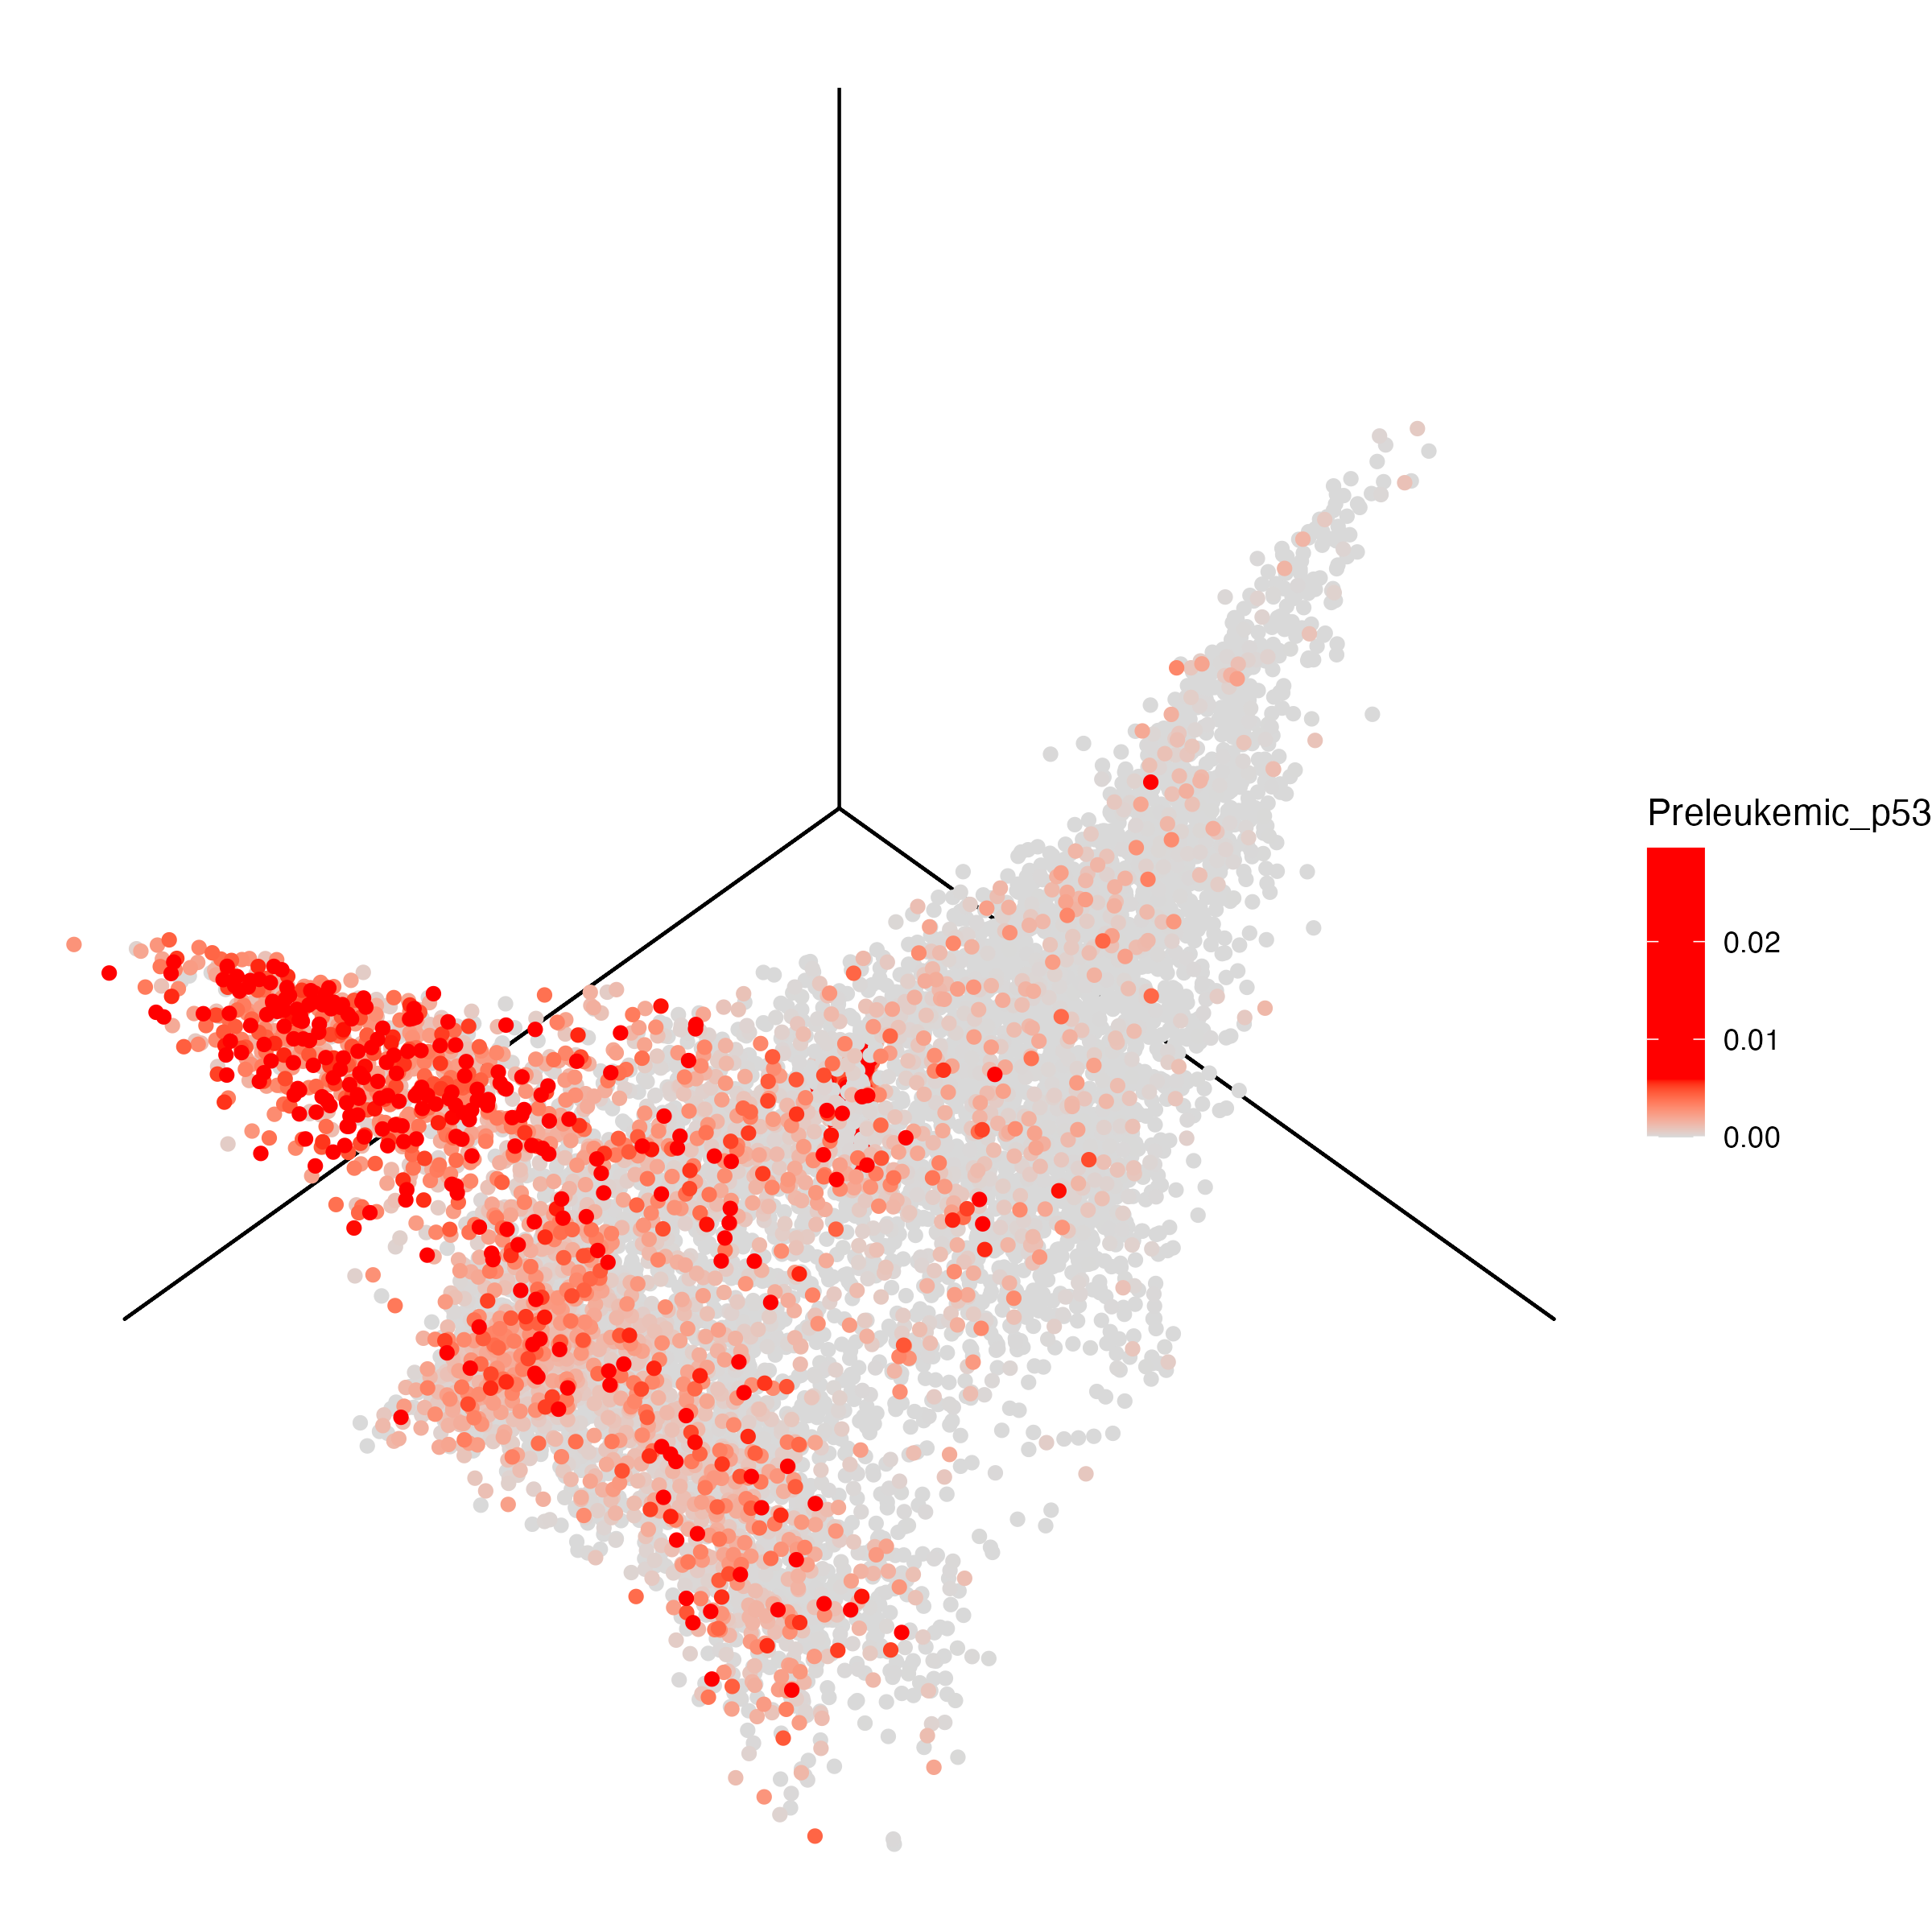

This figure's R source:
#Figure3a; project HSC score into three-dimensional diffusion map of TP53-sAML 

# Load packages
library(SingCellaR)
library(plyr)
library(diffusionMap)
library(gg3D)
library(ggplot2)
library(SingleCellExperiment)

# Load modified function to compute gene score
source("../../../Sources/SingleCellPlots_Edit.R")

# Load SingCellaR object
load(file = "../../../Sources/AP_HTMPNAML_Harmony.revised.rdata")

# Retrieve diffusion map coordintaes
DiffMap<-[email redacted]

# Subset selected genotypes to plot
DiffMap<-subset(DiffMap,genotype.collapsed=="TP53_multihit"|genotype.collapsed=="preleukemic")

# Compute gene scores
scores <- plot_diffusionmap_label_by_multiple_gene_sets(
                AP.HTMPNAML,
                gmt.file="../../../Sources/genesets/MC.human.signature.genes.gmt",
                show_gene_sets=c("Preleukemic_p53"),
                return.values=TRUE
                )

scores$Cell <- row.names(scores)

DiffMap <- join(DiffMap, scores, by="Cell", type="left")

DiffMap <- DiffMap[order(DiffMap$Preleukemic_p53), ]

# Plot
qplot(x=0, y=0, z=0, geom="blank") +
  axes_3D() +
  theme_void()

ggplot(DiffMap, aes(x=-DC1, y=-DC2, z=-DC4, color=Preleukemic_p53)) +
  geom_point(DiffMap, mapping=aes(x=-DC1, y=-DC2, z=-DC4, color=Preleukemic_p53))+
  theme_void() +
  axes_3D() +
  scale_colour_gradientn(colours = c("gray85","red","red"),values=c(0,0.2,1)) +
  # geom_point(size=0.03) +
  stat_3D()

ggsave(filename="Figure3a.png", width = 8,height = 8)
